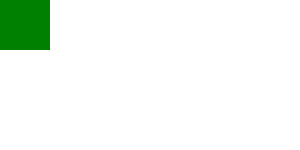
t = 0.00 s
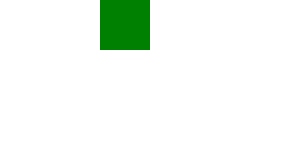
t = 1.50 s
t = 3.00 s: frame unchanged from t = 1.50 s, image omitted
t = 4.50 s: frame unchanged from t = 0.00 s, image omitted
t = 6.00 s: frame unchanged from t = 0.00 s, image omitted

The animated SVG that drew these frames (rendered in a browser with its animation timeline set to each time). Animation: 2 SMIL elements (animate=2); one cycle of 6.00 s.

<?xml version="1.0" encoding="UTF-8"?>
<!DOCTYPE svg PUBLIC "-//W3C//DTD SVG 1.1 Tiny//EN" "http://www.w3.org/Graphics/SVG/1.1/DTD/svg11-tiny.dtd">
<svg xmlns="http://www.w3.org/2000/svg" xmlns:xlink="http://www.w3.org/1999/xlink">
  <!-- No interval will be created at 5 s since the end attribute does
	   not contain a rule to end an interval starting later than 4 s. -->
  <rect x="0" y="0" width="50" height="50" fill="green">
    <animate id="anim" attributeName="visibility" to="visible" begin="0s" dur="6s" />
    <animate attributeName="x" from="100" to="100" begin="1;3;5" end="2;4" />
  </rect>
</svg>
